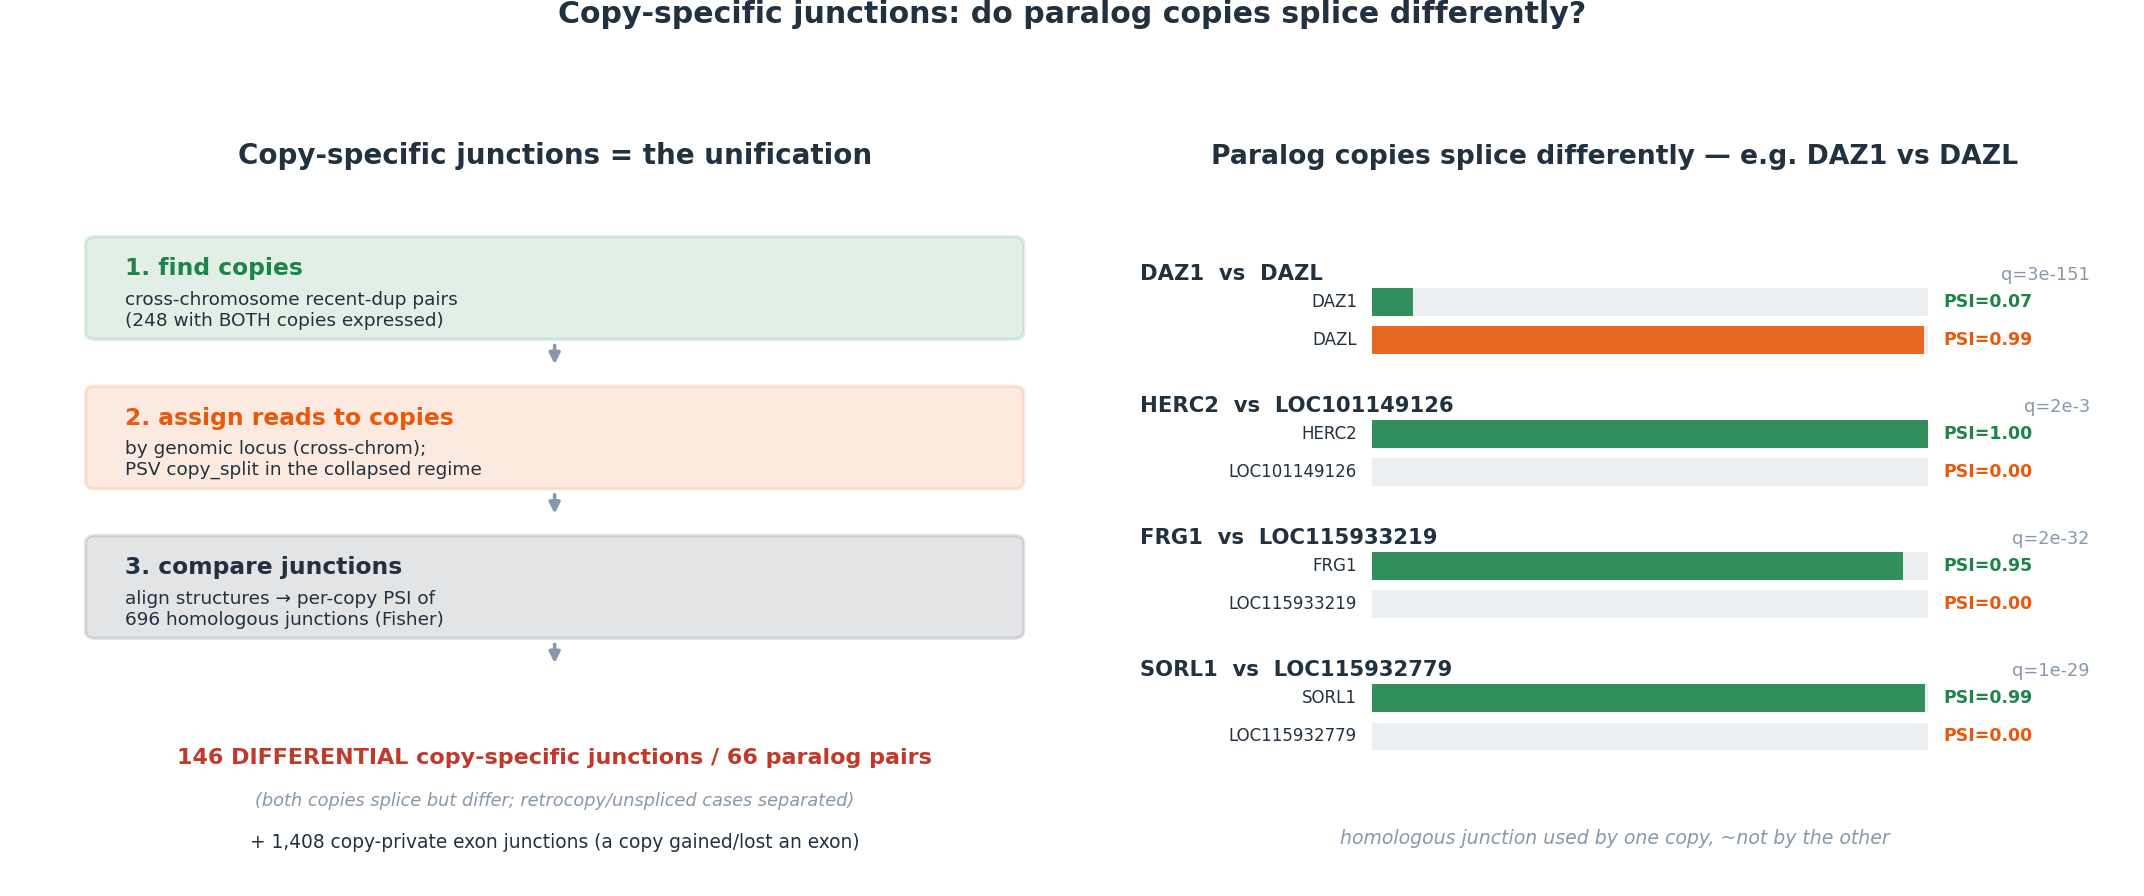

The data file committed next to this chart (first rows):
kind	both_spliced	gene_a	chrom_a	jA	psiA	gene_b	chrom_b	jB	psiB	uA	spA	uB	spB	dPSI	pval	q
homologous	0	LOC129532032	NC_073224.2	15880304-15881063	0.0	MAPKBP1	NC_073240.2	42533288-42534047	1.0	0	66	25	25	1.0	6.24514729695102e-23	1.4988353512682447e-21
homologous	0	LOC129532032	NC_073224.2	15879243-15879762	0.0	MAPKBP1	NC_073240.2	42532227-42532746	1.0	0	66	24	24	1.0	2.2732336160901716e-22	4.944283114996123e-21
homologous	0	LOC129532032	NC_073224.2	15876630-15877018	0.0	MAPKBP1	NC_073240.2	42529619-42530007	1.0	0	66	23	23	1.0	8.524626060338144e-22	1.6480943716653748e-20
homologous	0	LOC129532032	NC_073224.2	15878285-15879053	0.0	MAPKBP1	NC_073240.2	42531269-42532037	1.0	0	66	23	23	1.0	8.524626060338144e-22	1.6480943716653748e-20
homologous	1	LOC101147259	NC_073237.2	93534519-93538824	0.0	LOC115933254	NC_073236.2	32884967-32889244	1.0	0	53	25	25	1.0	5.855436781046312e-21	1.072469473581114e-19
homologous	0	LOC101148271	NC_073230.2	46339963-46342026	0.0	LOC129525065	NC_073232.2	8665281-8667348	1.0	0	1964	5	5	1.0	4.0753039710840375e-15	4.502240577578556e-14
homologous	0	LOC101149650	NC_073228.2	185272416-185275865	0.0	PGM5	NC_073237.2	64594357-64600394	1.0	0	9	35	35	1.0	1.4105754918365005e-09	9.720401409091131e-09
homologous	1	HERC2	NC_073240.2	29471916-29472174	1.0	LOC101149126	NC_073242.2	68795812-68796072	0.0	9	9	0	5	1.0	0.0004995	0.001801
homologous	1	HERC2	NC_073240.2	29473320-29476000	1.0	LOC101149126	NC_073242.2	68791948-68794664	0.0	7	7	0	5	1.0	0.001263	0.004282
A_private		LOC115932779	NC_073242.2	29111074-29112840	1.0	LOC129528916	-	-	0.0	9	9	0	0	1.0	1.0	1.0
A_private		LOC115932779	NC_073242.2	29106341-29110948	1.0	LOC129528916	-	-	0.0	8	8	0	0	1.0	1.0	1.0
A_private		LOC115932779	NC_073242.2	29075005-29076160	1.0	LOC129528916	-	-	0.0	9	9	0	0	1.0	1.0	1.0
A_private		LOC115932779	NC_073242.2	29072707-29074827	1.0	LOC129528916	-	-	0.0	9	9	0	0	1.0	1.0	1.0
A_private		LOC115932779	NC_073242.2	29068105-29072545	1.0	LOC129528916	-	-	0.0	8	8	0	0	1.0	1.0	1.0
A_private		LOC115932779	NC_073242.2	29052664-29064549	1.0	LOC129528916	-	-	0.0	8	8	0	0	1.0	1.0	1.0
A_private		LOC115932779	NC_073242.2	29037496-29041385	1.0	LOC129528916	-	-	0.0	6	6	0	0	1.0	1.0	1.0
A_private		LOC115932779	NC_073242.2	29034295-29037319	1.0	LOC129528916	-	-	0.0	7	7	0	0	1.0	1.0	1.0
A_private		LOC115932779	NC_073242.2	29030757-29034127	1.0	LOC129528916	-	-	0.0	7	7	0	0	1.0	1.0	1.0
A_private		LOC115932779	NC_073242.2	28987265-28994131	1.0	LOC129528916	-	-	0.0	6	6	0	0	1.0	1.0	1.0
A_private		LOC115932779	NC_073242.2	28971159-28987084	1.0	LOC129528916	-	-	0.0	10	10	0	0	1.0	1.0	1.0
A_private		LOC115932779	NC_073242.2	28970009-28971057	1.0	LOC129528916	-	-	0.0	10	10	0	0	1.0	1.0	1.0
A_private		LOC115932779	NC_073242.2	28963499-28969839	1.0	LOC129528916	-	-	0.0	12	12	0	0	1.0	1.0	1.0
A_private		LOC115932779	NC_073242.2	28951697-28961168	1.0	LOC129528916	-	-	0.0	14	14	0	0	1.0	1.0	1.0
A_private		LOC115932779	NC_073242.2	28865428-28869146	1.0	LOC129528916	-	-	0.0	66	66	0	0	1.0	1.0	1.0
A_private		LOC115932779	NC_073242.2	28859113-28861932	1.0	LOC129528916	-	-	0.0	69	69	0	0	1.0	1.0	1.0
A_private		IGSF3	NC_073224.2	120986263-120989888	1.0	LOC129526379	-	-	0.0	268	268	0	0	1.0	1.0	1.0
B_private		TEX14	NC_073228.2	33351309-33388381	1.0	LOC115933152	-	-	0.0	60	60	0	0	1.0	1.0	1.0
B_private		TEX14	NC_073228.2	33422267-33423348	1.0	LOC115933152	-	-	0.0	72	72	0	0	1.0	1.0	1.0
B_private		TEX14	NC_073228.2	33464551-33465743	1.0	LOC115933152	-	-	0.0	87	87	0	0	1.0	1.0	1.0
B_private		TEX14	NC_073228.2	33473194-33476282	1.0	LOC115933152	-	-	0.0	88	88	0	0	1.0	1.0	1.0
B_private		TEX14	NC_073228.2	33476345-33477226	1.0	LOC115933152	-	-	0.0	88	88	0	0	1.0	1.0	1.0
B_private		LOC101142904	NC_073246.2	2223093-2224079	1.0	FRG1	-	-	0.0	34	34	0	0	1.0	1.0	1.0
A_private		LOC129526395	NC_073238.2	24706039-24707824	1.0	LOC129527278	-	-	0.0	49	49	0	0	1.0	1.0	1.0
B_private		PRDM9	NC_073243.2	88367683-88368662	1.0	PRDM7	-	-	0.0	15	15	0	0	1.0	1.0	1.0
B_private		NME2	NC_073228.2	40903885-40905152	1.0	LOC101129624	-	-	0.0	146	146	0	0	1.0	1.0	1.0
B_private		NME2	NC_073228.2	40902174-40903783	1.0	LOC101129624	-	-	0.0	147	147	0	0	1.0	1.0	1.0
A_private		LOC115932781	NC_073242.2	28450034-28457880	1.0	LOC129528916	-	-	0.0	5	5	0	0	1.0	1.0	1.0
B_private		NPIPB11	NC_073242.2	31357139-31358901	1.0	LOC129528916	-	-	0.0	16	16	0	0	1.0	1.0	1.0
B_private		NPIPB11	NC_073242.2	31363776-31365640	1.0	LOC129528916	-	-	0.0	18	18	0	0	1.0	1.0	1.0
B_private		NPIPB11	NC_073242.2	31391580-31403570	1.0	LOC129528916	-	-	0.0	15	15	0	0	1.0	1.0	1.0
B_private		PRIM2	NC_073229.2	75109022-75110873	1.0	LOC115934923	-	-	0.0	83	83	0	0	1.0	1.0	1.0
B_private		PRIM2	NC_073229.2	75110977-75114605	1.0	LOC115934923	-	-	0.0	85	85	0	0	1.0	1.0	1.0
B_private		PRIM2	NC_073229.2	75114685-75116329	1.0	LOC115934923	-	-	0.0	88	88	0	0	1.0	1.0	1.0
B_private		PRIM2	NC_073229.2	75170094-75172128	1.0	LOC115934923	-	-	0.0	96	96	0	0	1.0	1.0	1.0
A_private		IGSF3	NC_073224.2	120986263-120989888	1.0	LOC129524664	-	-	0.0	268	268	0	0	1.0	1.0	1.0
B_private		LOC129524664	NC_073237.2	15502818-15508193	1.0	IGSF3	-	-	0.0	12	12	0	0	1.0	1.0	1.0
A_private		LOC101152972	NC_073240.2	21590978-21595936	1.0	LOC115931074	-	-	0.0	29	29	0	0	1.0	1.0	1.0
A_private		AURKA	NC_073245.2	68650248-68651873	1.0	LOC109028275	-	-	0.0	114	114	0	0	1.0	1.0	1.0
A_private		AURKA	NC_073245.2	68646891-68647986	1.0	LOC109028275	-	-	0.0	118	118	0	0	1.0	1.0	1.0
A_private		AURKA	NC_073245.2	68645296-68646699	1.0	LOC109028275	-	-	0.0	118	118	0	0	1.0	1.0	1.0
A_private		RPL39	NC_073247.2	131471982-131473556	1.0	RPL39L	-	-	0.0	15	15	0	0	1.0	1.0	1.0
A_private		LOC129526389	NC_073238.2	23409156-23410343	1.0	LRPAP1	-	-	0.0	81	81	0	0	1.0	1.0	1.0
A_private		LOC115932779	NC_073242.2	29111074-29112840	1.0	LOC115933039	-	-	0.0	9	9	0	0	1.0	1.0	1.0
A_private		LOC115932779	NC_073242.2	29106341-29110948	1.0	LOC115933039	-	-	0.0	8	8	0	0	1.0	1.0	1.0
A_private		LOC101142904	NC_073246.2	2223093-2224079	1.0	LOC129526550	-	-	0.0	34	34	0	0	1.0	1.0	1.0
A_private		DLST	NC_073239.2	91754218-91754579	1.0	LOC101140310	-	-	0.0	173	173	0	0	1.0	1.0	1.0
A_private		DLST	NC_073239.2	91754656-91755543	1.0	LOC101140310	-	-	0.0	174	174	0	0	1.0	1.0	1.0
A_private		LOC129526389	NC_073238.2	23409156-23410343	1.0	LOC134756753	-	-	0.0	81	81	0	0	1.0	1.0	1.0
B_private		MAPKBP1	NC_073240.2	42490160-42517294	1.0	LOC129532032	-	-	0.0	19	19	0	0	1.0	1.0	1.0
B_private		MAPKBP1	NC_073240.2	42517386-42528370	1.0	LOC129532032	-	-	0.0	20	20	0	0	1.0	1.0	1.0
... 2,044 more rows
